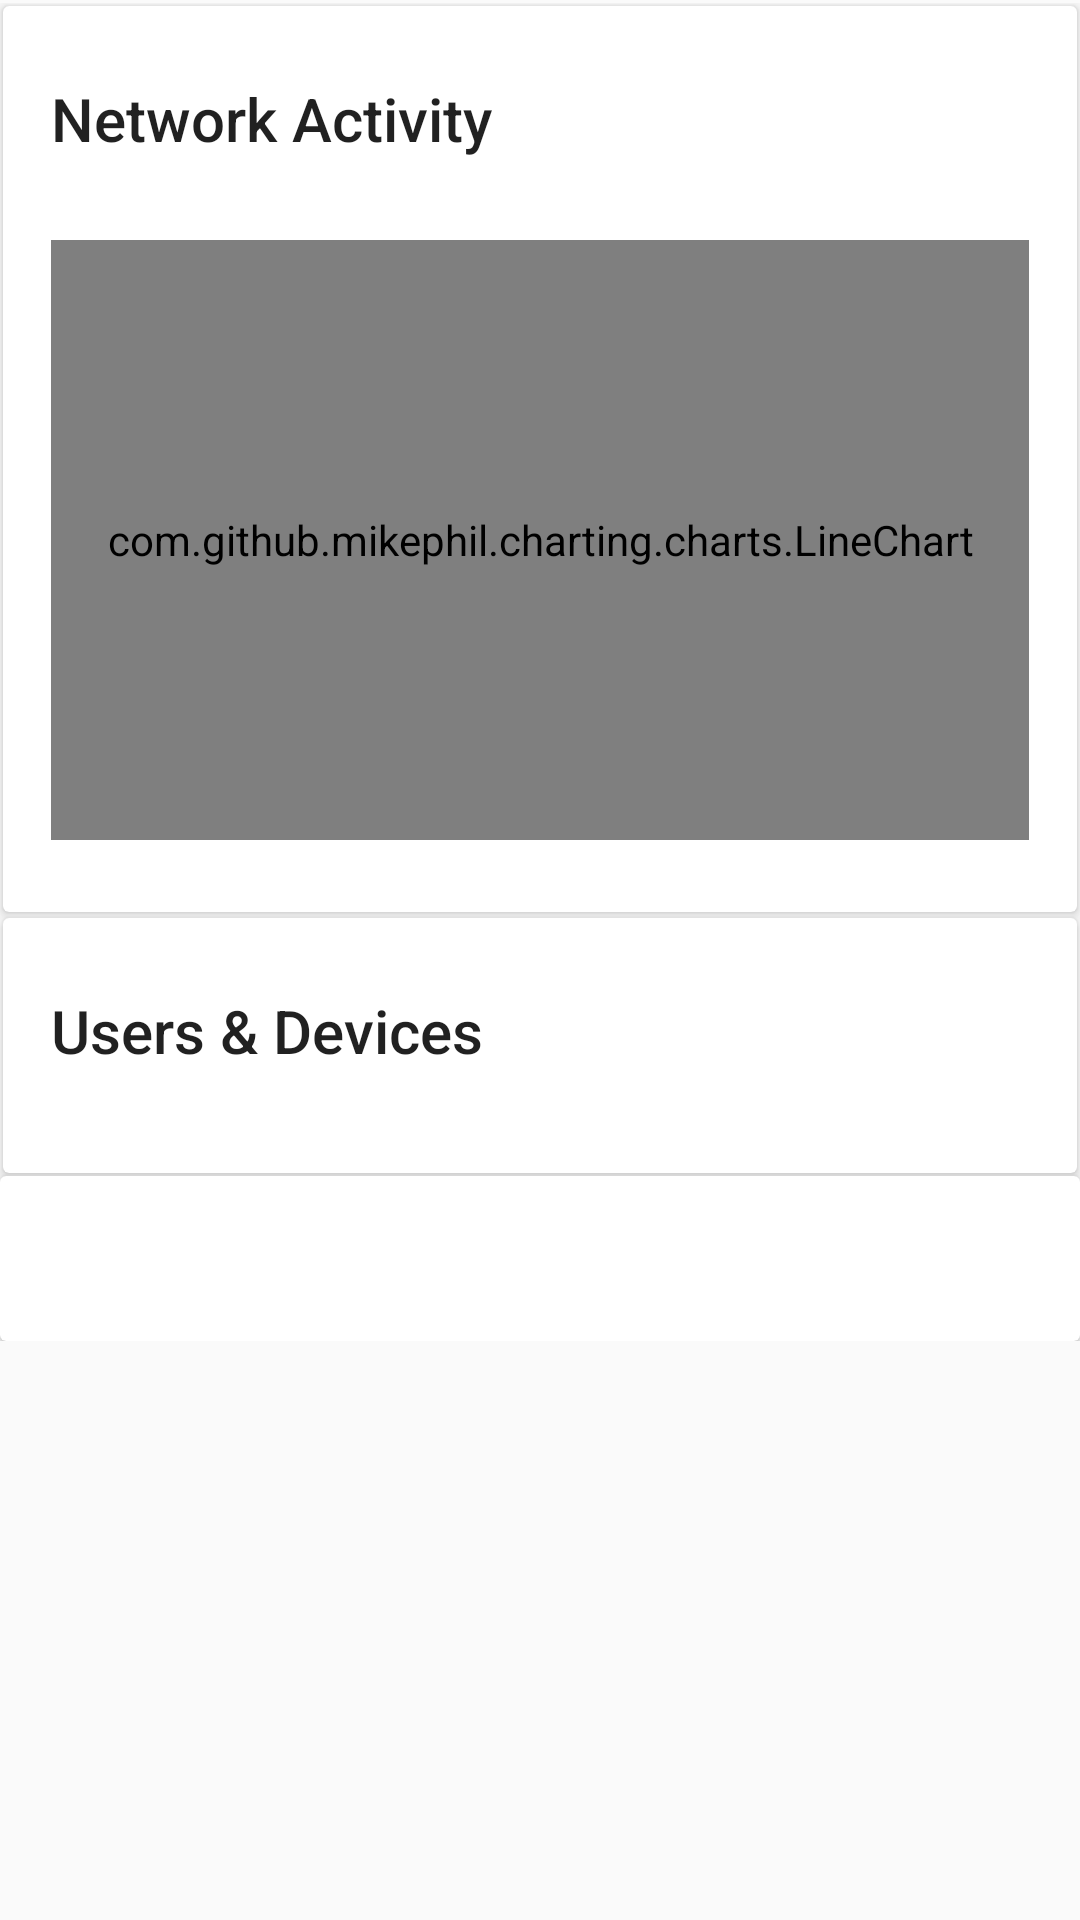

The Android layout XML behind this screen, and the referenced resources:
<!-- AndroidManifest.xml: application theme AppTheme -->
<!-- res/layout/fragment_home.xml -->
<?xml version="1.0" encoding="utf-8"?>
<android.support.design.widget.CoordinatorLayout xmlns:android="http://schemas.android.com/apk/res/android"
    xmlns:app="http://schemas.android.com/apk/res-auto"
    android:layout_width="match_parent"
    android:layout_height="wrap_content"
    android:fitsSystemWindows="true">

    <android.support.v4.widget.NestedScrollView
        android:layout_width="match_parent"
        android:layout_height="wrap_content"
        app:layout_behavior="@string/appbar_scrolling_view_behavior">

        <LinearLayout
            android:layout_width="match_parent"
            android:layout_height="wrap_content"
            android:orientation="vertical">


            <LinearLayout
                android:layout_width="match_parent"
                android:layout_height="match_parent"
                android:orientation="vertical"
                android:paddingTop="1dp">

                <android.support.v7.widget.CardView
                    android:layout_width="match_parent"
                    android:layout_height="wrap_content"
                    android:layout_margin="1dp">

                    <LinearLayout
                        style="@style/Widget.CardContent"
                        android:layout_width="match_parent"
                        android:layout_height="wrap_content">

                        <TextView
                        android:id="@+id/release"
                        android:layout_width="match_parent"
                        android:layout_height="wrap_content"
                        android:text="Network Activity"
                        android:textAppearance="@style/TextAppearance.AppCompat.Title" />

                        
                        <TextView
                            android:id="@+id/test_seg"
                            android:layout_width="match_parent"
                            android:layout_height="wrap_content"
                            android:textAppearance="@style/TextAppearance.AppCompat.Title" />

                        <com.github.mikephil.charting.charts.LineChart
                            android:id="@+id/chart"
                            android:layout_width="match_parent"
                            android:layout_height="200dp" />

                    </LinearLayout>

                </android.support.v7.widget.CardView>

                <android.support.v7.widget.CardView
                    android:layout_width="match_parent"
                    android:layout_height="wrap_content"
                    android:layout_margin="1dp">

                    <LinearLayout
                        style="@style/Widget.CardContent"
                        android:layout_width="match_parent"
                        android:layout_height="wrap_content">

                        <TextView
                            android:id="@+id/platform"
                            android:layout_width="match_parent"
                            android:layout_height="wrap_content"
                            android:layout_marginBottom="10dp"
                            android:text="Users &amp; Devices"
                            android:textAppearance="@style/TextAppearance.AppCompat.Title" />

                        <android.support.v7.widget.RecyclerView
                            android:layout_width="wrap_content"
                            android:layout_height="wrap_content"
                            android:id="@+id/recycler_devices"
                            android:orientation="horizontal">


                        </android.support.v7.widget.RecyclerView>

                    </LinearLayout>

                </android.support.v7.widget.CardView>

                <android.support.v7.widget.CardView
                    android:layout_width="match_parent"
                    android:layout_height="55dp">

                </android.support.v7.widget.CardView>

            </LinearLayout>

        </LinearLayout>

    </android.support.v4.widget.NestedScrollView>

</android.support.design.widget.CoordinatorLayout>
<!-- resources referenced by this layout -->
<resources>
  <style name="Widget.CardContent" parent="android:Widget">
          <item name="android:paddingLeft">16dp</item>
          <item name="android:paddingRight">16dp</item>
          <item name="android:paddingTop">24dp</item>
          <item name="android:paddingBottom">24dp</item>
          <item name="android:orientation">vertical</item>
      </style>
  <style name="AppTheme" parent="Theme.AppCompat.Light.DarkActionBar">
          
          <item name="colorPrimary">@color/colorPrimary</item>
          <item name="colorPrimaryDark">@color/colorPrimaryDark</item>
          <item name="colorAccent">@color/colorAccent</item>
      </style>
  <color name="colorPrimary">#333333</color>
  <color name="colorPrimaryDark">#282828</color>
  <color name="colorAccent">#D81B60</color>
</resources>
